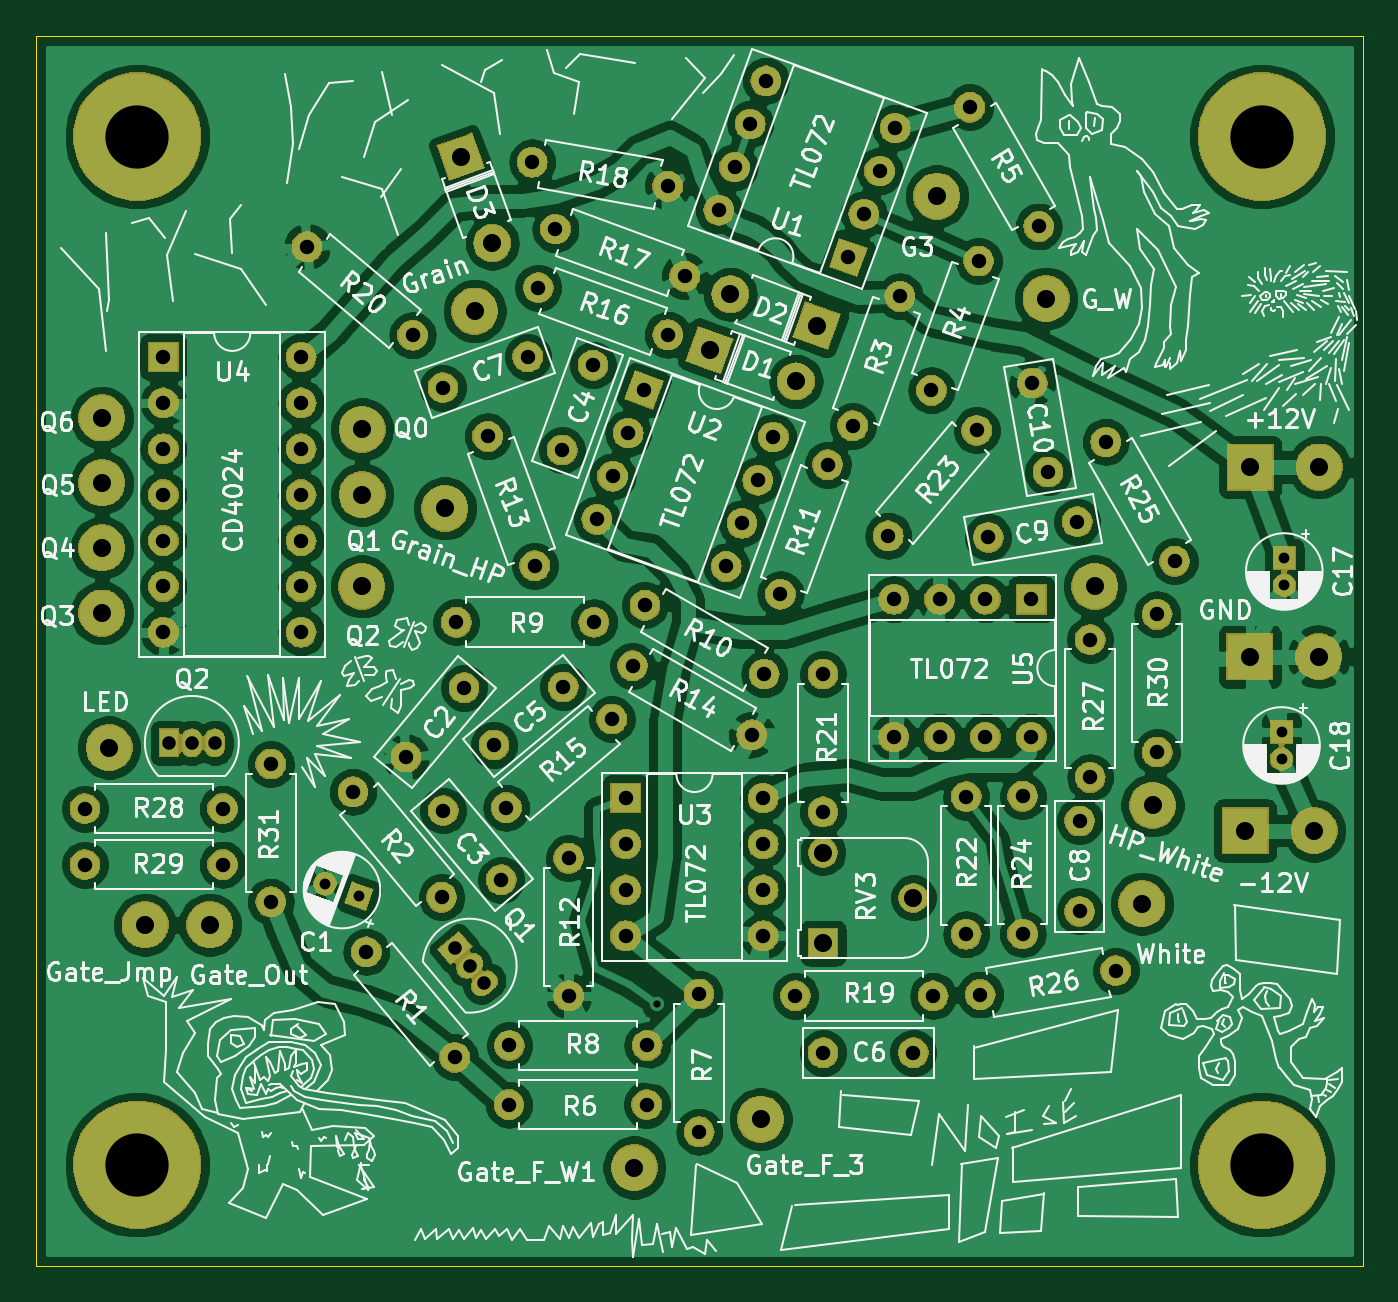
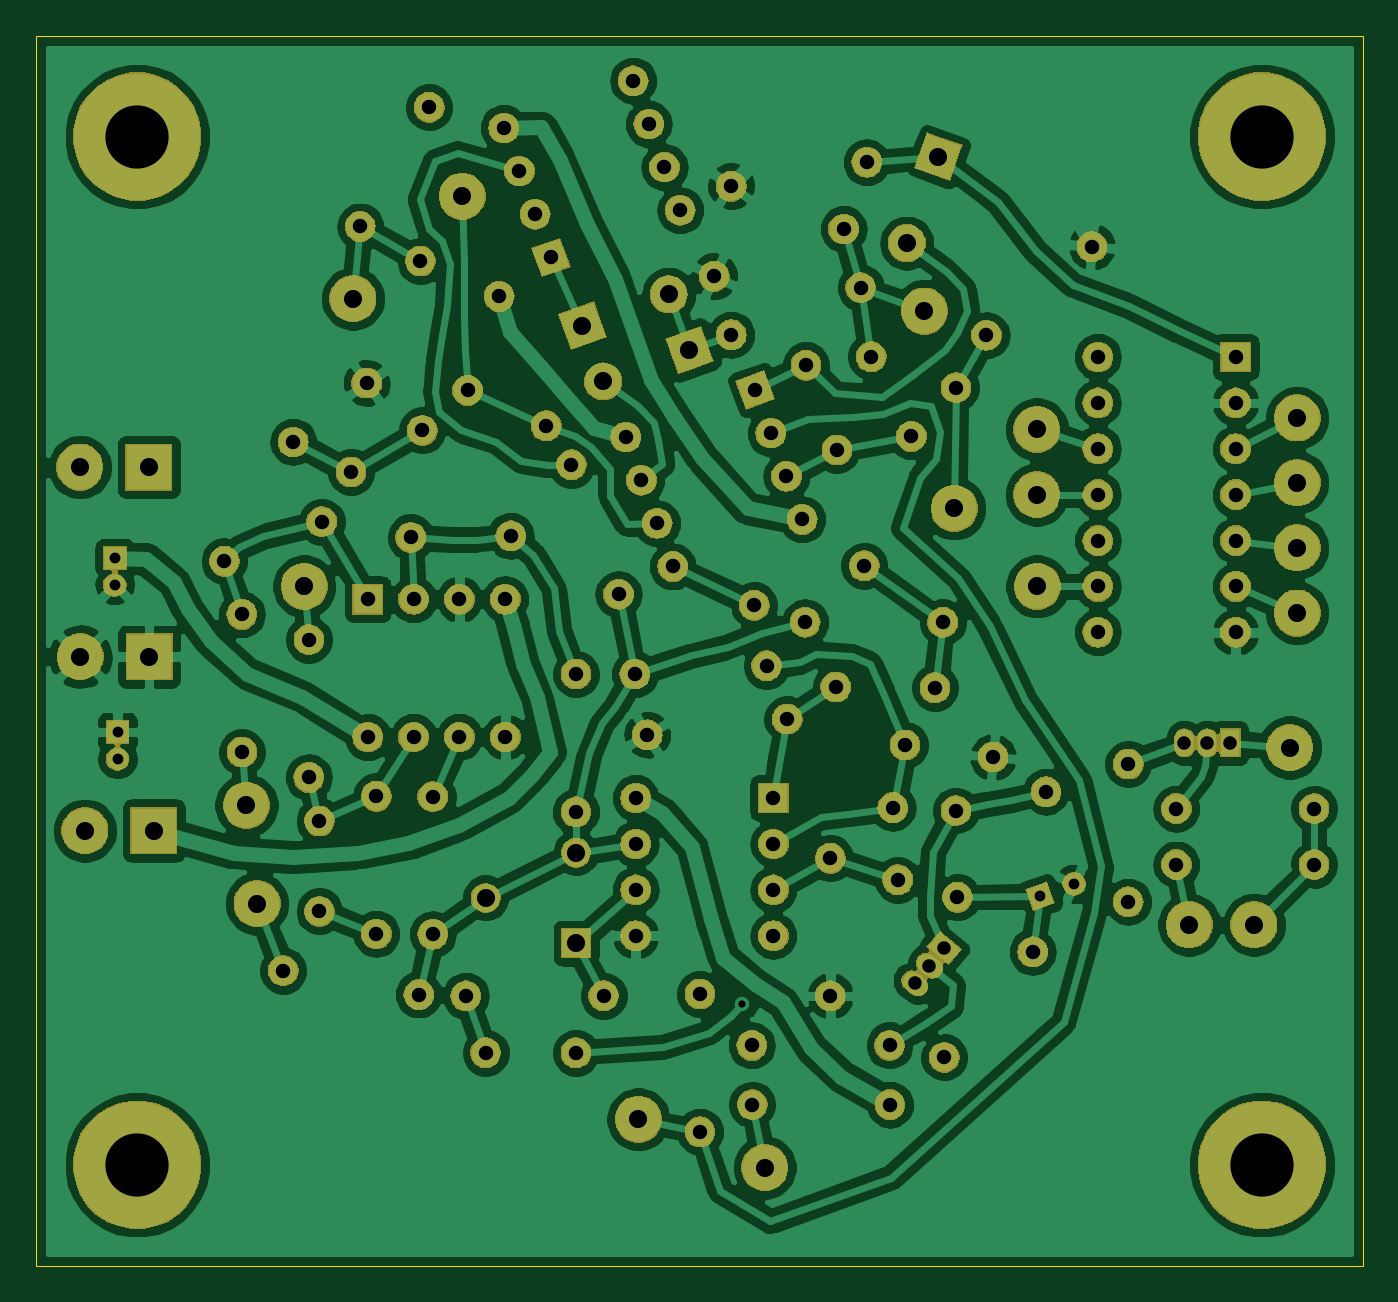
Circuit board: 10 layer files. Board 73.4 x 68.1 mm.
- bottom_copper: Noise Cornucopia - MFOS-B_Cu.gbr (266371 bytes)
- bottom_mask: Noise Cornucopia - MFOS-B_Mask.gbr (166936 bytes)
- paste: Noise Cornucopia - MFOS-B_Paste.gbr (509 bytes)
- bottom_silk: Noise Cornucopia - MFOS-B_SilkS.gbr (510 bytes)
- outline: Noise Cornucopia - MFOS-Edge_Cuts.gbr (692 bytes)
- top_copper: Noise Cornucopia - MFOS-F_Cu.gbr (299975 bytes)
- top_mask: Noise Cornucopia - MFOS-F_Mask.gbr (166936 bytes)
- paste: Noise Cornucopia - MFOS-F_Paste.gbr (509 bytes)
- top_silk: Noise Cornucopia - MFOS-F_SilkS.gbr (145507 bytes)
- drill: Noise Cornucopia - MFOS.drl (2855 bytes)

=== bottom_copper: Noise Cornucopia - MFOS-B_Cu.gbr (266371 bytes, source omitted) ===
=== bottom_mask: Noise Cornucopia - MFOS-B_Mask.gbr (166936 bytes, source omitted) ===
=== paste: Noise Cornucopia - MFOS-B_Paste.gbr ===
G04 #@! TF.GenerationSoftware,KiCad,Pcbnew,(5.1.2-1)-1*
G04 #@! TF.CreationDate,2021-05-12T23:48:54-04:00*
G04 #@! TF.ProjectId,Noise Cornucopia - MFOS,4e6f6973-6520-4436-9f72-6e75636f7069,rev?*
G04 #@! TF.SameCoordinates,Original*
G04 #@! TF.FileFunction,Paste,Bot*
G04 #@! TF.FilePolarity,Positive*
%FSLAX46Y46*%
G04 Gerber Fmt 4.6, Leading zero omitted, Abs format (unit mm)*
G04 Created by KiCad (PCBNEW (5.1.2-1)-1) date 2021-05-12 23:48:54*
%MOMM*%
%LPD*%
G04 APERTURE LIST*
G04 APERTURE END LIST*
M02*

=== bottom_silk: Noise Cornucopia - MFOS-B_SilkS.gbr ===
G04 #@! TF.GenerationSoftware,KiCad,Pcbnew,(5.1.2-1)-1*
G04 #@! TF.CreationDate,2021-05-12T23:48:54-04:00*
G04 #@! TF.ProjectId,Noise Cornucopia - MFOS,4e6f6973-6520-4436-9f72-6e75636f7069,rev?*
G04 #@! TF.SameCoordinates,Original*
G04 #@! TF.FileFunction,Legend,Bot*
G04 #@! TF.FilePolarity,Positive*
%FSLAX46Y46*%
G04 Gerber Fmt 4.6, Leading zero omitted, Abs format (unit mm)*
G04 Created by KiCad (PCBNEW (5.1.2-1)-1) date 2021-05-12 23:48:54*
%MOMM*%
%LPD*%
G04 APERTURE LIST*
G04 APERTURE END LIST*
M02*

=== outline: Noise Cornucopia - MFOS-Edge_Cuts.gbr ===
G04 #@! TF.GenerationSoftware,KiCad,Pcbnew,(5.1.2-1)-1*
G04 #@! TF.CreationDate,2021-05-12T23:48:54-04:00*
G04 #@! TF.ProjectId,Noise Cornucopia - MFOS,4e6f6973-6520-4436-9f72-6e75636f7069,rev?*
G04 #@! TF.SameCoordinates,Original*
G04 #@! TF.FileFunction,Profile,NP*
%FSLAX46Y46*%
G04 Gerber Fmt 4.6, Leading zero omitted, Abs format (unit mm)*
G04 Created by KiCad (PCBNEW (5.1.2-1)-1) date 2021-05-12 23:48:54*
%MOMM*%
%LPD*%
G04 APERTURE LIST*
%ADD10C,0.050000*%
G04 APERTURE END LIST*
D10*
X85598000Y-12192000D02*
X12192000Y-12192000D01*
X85598000Y-80264000D02*
X85598000Y-12192000D01*
X12192000Y-80264000D02*
X85598000Y-80264000D01*
X12192000Y-12192000D02*
X12192000Y-80264000D01*
M02*

=== top_copper: Noise Cornucopia - MFOS-F_Cu.gbr (299975 bytes, source omitted) ===
=== top_mask: Noise Cornucopia - MFOS-F_Mask.gbr (166936 bytes, source omitted) ===
=== paste: Noise Cornucopia - MFOS-F_Paste.gbr ===
G04 #@! TF.GenerationSoftware,KiCad,Pcbnew,(5.1.2-1)-1*
G04 #@! TF.CreationDate,2021-05-12T23:48:54-04:00*
G04 #@! TF.ProjectId,Noise Cornucopia - MFOS,4e6f6973-6520-4436-9f72-6e75636f7069,rev?*
G04 #@! TF.SameCoordinates,Original*
G04 #@! TF.FileFunction,Paste,Top*
G04 #@! TF.FilePolarity,Positive*
%FSLAX46Y46*%
G04 Gerber Fmt 4.6, Leading zero omitted, Abs format (unit mm)*
G04 Created by KiCad (PCBNEW (5.1.2-1)-1) date 2021-05-12 23:48:54*
%MOMM*%
%LPD*%
G04 APERTURE LIST*
G04 APERTURE END LIST*
M02*

=== top_silk: Noise Cornucopia - MFOS-F_SilkS.gbr (145507 bytes, source omitted) ===
=== drill: Noise Cornucopia - MFOS.drl ===
M48
; DRILL file {KiCad (5.1.2-1)-1} date Wednesday, May 12, 2021 at 11:48:52 PM
; FORMAT={-:-/ absolute / inch / decimal}
; #@! TF.CreationDate,2021-05-12T23:48:52-04:00
; #@! TF.GenerationSoftware,Kicad,Pcbnew,(5.1.2-1)-1
FMAT,2
INCH
T1C0.0157
T2C0.0236
T3C0.0295
T4C0.0315
T5C0.0394
T6C0.0394
T7C0.1378
%
G90
G05
T1
X1.833Y-2.59
T2
X1.109Y-2.3281
X1.183Y-2.355
X3.193Y-1.997
X3.193Y-2.0561
X3.199Y-1.618
X3.199Y-1.6771
T3
X1.392Y-2.468
X1.4241Y-2.5063
X1.4563Y-2.5446
X0.769Y-2.021
X0.819Y-2.021
X0.869Y-2.021
T4
X2.1014Y-1.6969
X2.204Y-1.415
X2.3362Y-1.5698
X2.529Y-1.34
X1.2855Y-2.0518
X1.412Y-1.901
X2.134Y-2.572
X2.434Y-2.572
X1.366Y-1.247
X1.551Y-1.1797
X1.1992Y-2.4762
X1.392Y-2.706
X1.511Y-2.68
X1.811Y-2.68
X1.4634Y-1.3531
X1.566Y-1.635
X2.81Y-1.3652
X2.96Y-1.625
X0.586Y-2.286
X0.886Y-2.286
X1.3665Y-2.1682
X1.493Y-2.319
X0.757Y-1.18
X0.757Y-1.28
X0.757Y-1.38
X0.757Y-1.48
X0.757Y-1.58
X0.757Y-1.68
X0.757Y-1.78
X1.057Y-1.18
X1.057Y-1.28
X1.057Y-1.38
X1.057Y-1.48
X1.057Y-1.58
X1.057Y-1.68
X1.057Y-1.78
X1.574Y-1.029
X1.8559Y-1.1316
X1.924Y-2.568
X1.924Y-2.868
X2.776Y-1.796
X2.776Y-2.096
X2.753Y-2.191
X2.753Y-2.3879
X1.806Y-1.721
X2.0658Y-1.871
X1.7014Y-1.5339
X1.7356Y-1.4399
X1.7698Y-1.346
X1.804Y-1.252
X1.9833Y-1.6365
X2.0175Y-1.5425
X2.0517Y-1.4486
X2.0859Y-1.3546
X1.5042Y-2.1618
X1.734Y-1.969
X1.9671Y-0.8604
X2.0013Y-0.7664
X2.0355Y-0.6725
X2.0697Y-0.5785
X2.249Y-0.963
X2.2832Y-0.869
X2.3174Y-0.7751
X2.3516Y-0.6811
X1.07Y-0.94
X1.2998Y-1.1328
X0.991Y-2.067
X0.991Y-2.367
X1.764Y-2.141
X1.764Y-2.241
X1.764Y-2.341
X1.764Y-2.441
X2.064Y-2.141
X2.064Y-2.241
X2.064Y-2.341
X2.064Y-2.441
X2.4304Y-1.2529
X2.533Y-0.971
X1.6257Y-1.383
X1.693Y-1.198
X2.194Y-1.871
X2.194Y-2.171
X2.506Y-2.138
X2.506Y-2.438
X2.348Y-1.708
X2.348Y-2.008
X2.448Y-1.708
X2.448Y-2.008
X2.548Y-1.708
X2.548Y-2.008
X2.648Y-1.708
X2.648Y-2.008
X2.5541Y-1.5732
X2.748Y-1.539
X1.5606Y-0.7559
X1.856Y-0.808
X1.51Y-2.809
X1.81Y-2.809
X1.64Y-2.272
X1.64Y-2.572
X1.4772Y-2.0255
X1.628Y-1.899
X2.629Y-2.137
X2.629Y-2.437
X2.65Y-1.237
X2.6842Y-1.4309
X1.779Y-1.853
X2.0388Y-2.003
X2.5366Y-2.5691
X2.832Y-2.517
X2.1941Y-2.696
X2.391Y-2.696
X1.395Y-1.758
X1.695Y-1.758
X2.922Y-1.741
X2.922Y-2.041
X2.259Y-1.33
X2.3616Y-1.0481
X1.1702Y-2.1272
X1.363Y-2.357
X0.586Y-2.164
X0.886Y-2.164
X1.6111Y-0.9014
X1.893Y-1.004
X2.514Y-0.636
X2.664Y-0.8958
T5
X1.947Y-1.165
X2.1349Y-1.2334
X1.9921Y-1.0436
X2.18Y-1.112
X2.194Y-2.2601
X2.194Y-2.457
X2.3909Y-2.3586
X1.405Y-0.744
X1.4734Y-0.9319
T6
X0.639Y-2.031
X1.189Y-1.68
X2.786Y-1.68
X1.19Y-1.338
X1.783Y-2.946
X2.889Y-2.371
X0.623Y-1.313
X1.435Y-1.08
X2.442Y-0.83
X0.623Y-1.596
X3.125Y-1.42
X3.275Y-1.42
X3.114Y-2.212
X3.264Y-2.212
X0.858Y-2.417
X1.19Y-1.48
X0.717Y-2.417
X1.37Y-1.51
X2.68Y-1.053
X0.623Y-1.454
X2.058Y-2.841
X3.124Y-1.833
X3.274Y-1.833
X0.623Y-1.738
X2.912Y-2.157
T7
X0.7Y-2.94
X0.7Y-0.7
X3.15Y-0.7
X3.15Y-2.94
T0
M30

